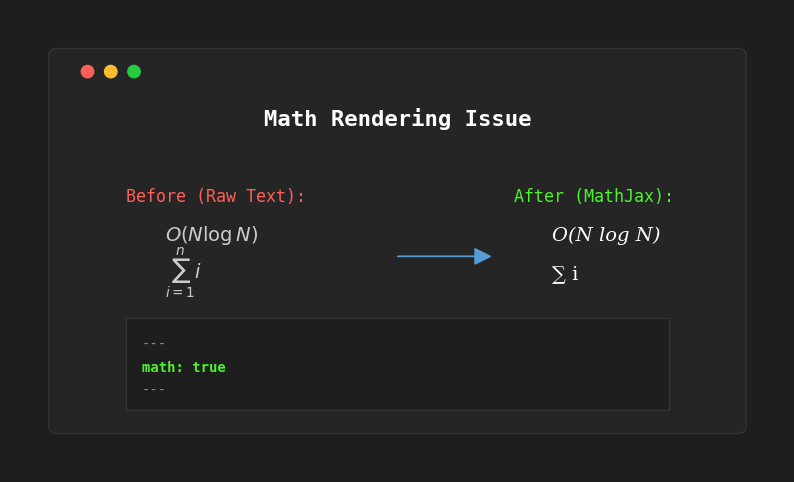

Recreate this plot in Python.
import matplotlib.pyplot as plt
import matplotlib.patches as patches

def create_latex_thumbnail(output_path):
    # Setup figure
    fig, ax = plt.subplots(figsize=(10, 6), dpi=100)
    fig.patch.set_facecolor('#1e1e1e')
    ax.set_facecolor('#1e1e1e')
    
    # Remove axes
    ax.set_xlim(0, 100)
    ax.set_ylim(0, 60)
    ax.axis('off')
    
    # Draw browser window-like container
    window = patches.FancyBboxPatch((5, 5), 90, 50,
                                   boxstyle="round,pad=0,rounding_size=1",
                                   facecolor='#252526',
                                   edgecolor='#333333',
                                   linewidth=1)
    ax.add_patch(window)
    
    # Window controls
    ax.add_patch(patches.Circle((10, 52), 0.8, color='#ff5f56'))
    ax.add_patch(patches.Circle((13, 52), 0.8, color='#ffbd2e'))
    ax.add_patch(patches.Circle((16, 52), 0.8, color='#27c93f'))
    
    # Content
    font_family = 'monospace'
    
    # Title
    ax.text(50, 45, "Math Rendering Issue", 
            color='#ffffff', fontsize=16, fontfamily=font_family, 
            ha='center', weight='bold')
            
    # "Before" section (Raw Text)
    ax.text(15, 35, "Before (Raw Text):", color='#ff5f56', fontsize=12, fontfamily=font_family)
    ax.text(20, 30, r"$O(N \log N)$", color='#cccccc', fontsize=14, fontfamily=font_family)
    ax.text(20, 25, r"$\sum_{i=1}^{n} i$", color='#cccccc', fontsize=14, fontfamily=font_family)
    
    # Arrow
    ax.arrow(50, 28, 10, 0, head_width=2, head_length=2, fc='#569cd6', ec='#569cd6')
    
    # "After" section (Rendered)
    ax.text(65, 35, "After (MathJax):", color='#4af626', fontsize=12, fontfamily=font_family)
    
    # We can't easily render real LaTeX here without external deps, 
    # so we'll simulate it with text that looks "math-like"
    ax.text(70, 30, "O(N log N)", color='#ffffff', fontsize=14, fontfamily='serif', style='italic')
    ax.text(70, 25, "∑ i", color='#ffffff', fontsize=14, fontfamily='serif')

    # Config snippet
    box = patches.Rectangle((15, 8), 70, 12, facecolor='#1e1e1e', edgecolor='#333333')
    ax.add_patch(box)
    ax.text(17, 16, "---", color='#569cd6', fontsize=10, fontfamily=font_family)
    ax.text(17, 13, "math: true", color='#4af626', fontsize=10, fontfamily=font_family, weight='bold')
    ax.text(17, 10, "---", color='#569cd6', fontsize=10, fontfamily=font_family)

    # Save
    plt.savefig(output_path, bbox_inches='tight', pad_inches=0.1, facecolor='#1e1e1e')
    plt.close()

if __name__ == "__main__":
    import os
    os.makedirs("assets/img/posts/troubleshooting", exist_ok=True)
    create_latex_thumbnail("assets/img/posts/troubleshooting/latex_thumbnail.png")
    print("Thumbnail generated successfully.")
